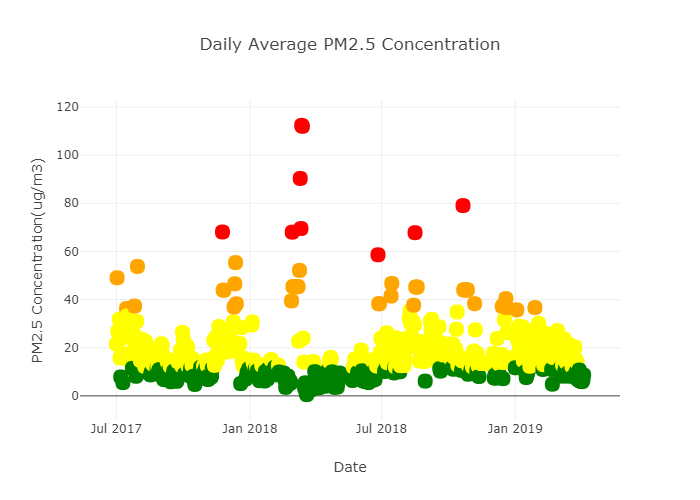

The data file committed next to this chart (first rows):
TimeStamp, PM1(Ug/m3), PM2.5(Ug/m3), PM10(Ug/m3)
2017-07-01, 14.11, 21.52, 50.04
2017-07-02, 34.35, 49.05, 114
2017-07-03, 21.07, 26.82, 48.24
2017-07-04, 15.51, 22.61, 43.63
2017-07-05, 22.63, 31.8, 55.22
2017-07-06, 11.22, 15.77, 39.04
2017-07-07, 4.95, 7.85, 18.45
2017-07-08, 9.515, 17.41, 114.9
2017-07-09, 14.08, 26.97, 211.3
2017-07-10, 3.69, 5.5, 16.55
2017-07-11, 10.71, 15.73, 32.12
2017-07-12, 17.73, 25.96, 47.7
2017-07-13, 24.55, 31.1, 54.71
2017-07-14, 10.74, 15.6, 81.03
2017-07-15, 25.91, 36.29, 80.84
2017-07-16, 23.32, 33.27, 70.78
2017-07-17, 17.15, 25.15, 72.97
2017-07-18, 17.56, 25.85, 68.3
2017-07-19, 16.59, 24.28, 57.12
2017-07-20, 12.13, 17.64, 46.33
2017-07-21, 10.68, 15.17, 40.41
2017-07-22, 11.69, 16.3, 34.81
2017-07-23, 8.62, 11.42, 20.71
2017-07-24, 14.73, 18.49, 26.94
2017-07-25, 20.85, 25.56, 33.17
2017-07-26, 30.05, 37.29, 52.43
2017-07-27, 17.27, 22.11, 36.32
2017-07-28, 4.49, 8.13, 27.45
2017-07-29, 21.16, 30.95, 56.04
2017-07-30, 37.83, 53.76, 84.62
2017-07-31, 14.06, 22.06, 51.01
2017-08-01, 12.85, 18.32, 45.02
2017-08-02, 6.54, 9.71, 27.29
2017-08-03, 9.95, 14.73, 40.94
2017-08-04, 12.27, 18.62, 55.67
2017-08-05, 15.68, 23.53, 61.96
2017-08-06, 11.92, 18.2, 52.98
2017-08-07, 11.94, 18.11, 54.77
2017-08-08, 11.81, 17.42, 42.01
2017-08-09, 8.63, 12.29, 33.22
2017-08-10, 16.94, 22.65, 36.78
2017-08-11, 11.39, 15.67, 28.93
2017-08-12, 11.39, 15.67, 28.93
2017-08-13, 11.39, 15.67, 28.93
2017-08-14, 11.39, 15.67, 28.93
2017-08-15, 11.39, 15.67, 28.93
2017-08-16, 11.39, 15.67, 28.93
2017-08-17, 5.85, 8.7, 21.07
2017-08-18, 6.49, 9.78, 29.53
2017-08-19, 9.19, 14.02, 39.0
2017-08-20, 8.42, 13.3, 37.12
2017-08-21, 10.9, 17.0, 49.04
2017-08-22, 9.31, 13.65, 35.95
2017-08-23, 9.39, 13.45, 39.98
2017-08-24, 9.71, 13.49, 33.06
2017-08-25, 14.65, 19.82, 58.08
2017-08-26, 8.05, 11.37, 31.46
2017-08-27, 8.17, 12.21, 34.65
2017-08-28, 7.12, 10.08, 27.38
2017-08-29, 7.76, 10.87, 27.01
... 584 more rows
